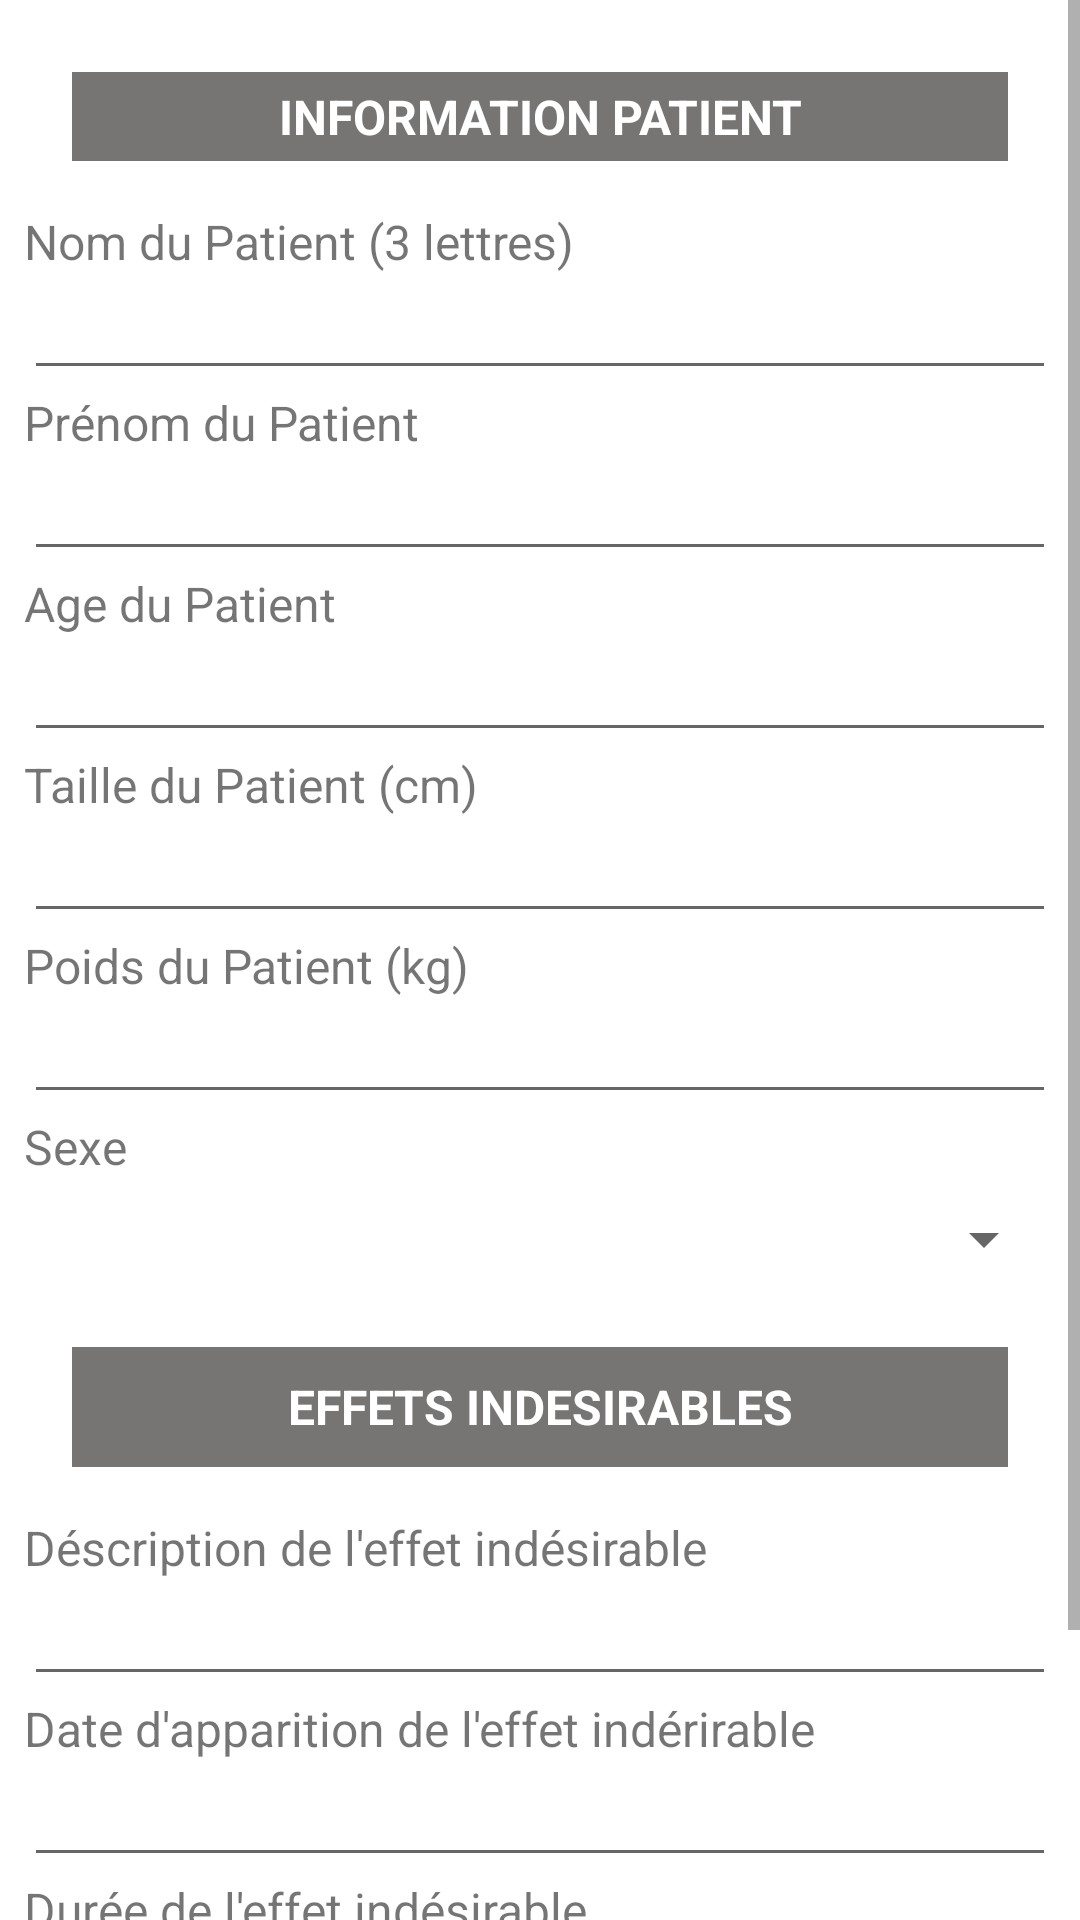

Here is an Android app screen rendered from its layout file. Give the layout XML and the strings, colors and styles it references.
<!-- AndroidManifest.xml: application theme Theme.PharmacoVigilance -->
<!-- res/layout/pharmaco1.xml -->
<?xml version="1.0" encoding="utf-8"?>
<ScrollView xmlns:android="http://schemas.android.com/apk/res/android"
    android:layout_width="match_parent"
    android:layout_height="match_parent">

    <LinearLayout

        android:layout_width="match_parent"
        android:layout_height="wrap_content"
        android:background="@color/white"
        android:orientation="vertical"
        android:padding="8dp"  >


        <TextView
            android:layout_width="match_parent"
            android:layout_height="wrap_content"
            android:layout_margin="16dp"
            android:background="#767573"
            android:gravity="center"
            android:padding="4dp"
            android:text="@string/information_patient"
            android:textColor="@color/white"
            android:textSize="16sp"
            android:textStyle="bold" />

        <TextView

            android:layout_width="match_parent"
            android:layout_height="wrap_content"

            android:text="@string/nom_patient"
            android:textSize="16sp" />

        <EditText
            android:id="@+id/editTextPatientName"
            android:layout_width="match_parent"
            android:layout_height="wrap_content"
            android:inputType="text"

            android:textSize="16sp" />

        <TextView

            android:layout_width="match_parent"
            android:layout_height="wrap_content"

            android:text="@string/prenom_patient"
            android:textSize="16sp" />

        <EditText
            android:id="@+id/editTextPatientFirstName"
            android:layout_width="match_parent"
            android:layout_height="wrap_content"
            android:inputType="text"

            android:textSize="16sp" />

        <TextView

            android:layout_width="match_parent"
            android:layout_height="wrap_content"

            android:text="@string/age_parient"
            android:textSize="16sp" />

        <EditText
            android:id="@+id/editTextPatientAge"
            android:layout_width="match_parent"
            android:layout_height="wrap_content"
            android:inputType="number"

            android:textSize="16sp" />

        <TextView

            android:layout_width="match_parent"
            android:layout_height="wrap_content"

            android:text="@string/taille_patient_cm"
            android:textSize="16sp" />

        <EditText
            android:id="@+id/editTextPatientTail"
            android:layout_width="match_parent"
            android:layout_height="wrap_content"
            android:inputType="number"

            android:textSize="16sp" />

        <TextView
            android:id="@+id/textView16"
            android:layout_width="match_parent"
            android:layout_height="wrap_content"

            android:text="@string/poids_patient"
            android:textSize="16sp" />

        <EditText
            android:id="@+id/editTextPatientPoids"
            android:layout_width="match_parent"
            android:layout_height="wrap_content"
            android:inputType="number"

            android:textSize="16sp" />

        <TextView
            android:id="@+id/textView15"
            android:layout_width="match_parent"
            android:layout_height="wrap_content"

            android:text="@string/genre_patient"
            android:textSize="16sp" />


        <Spinner
            android:id="@+id/spinnerPatientGenre"
            android:layout_width="match_parent"
            android:layout_height="40dp" />

        <TextView
            android:layout_width="match_parent"
            android:layout_height="40dp"
            android:layout_margin="16dp"
            android:background="#767573"
            android:gravity="center"


            android:text="@string/effets_indesirables"
            android:textColor="@color/white"
            android:textSize="16sp"
            android:textStyle="bold" />

        <TextView
            android:layout_width="match_parent"
            android:layout_height="wrap_content"

            android:text="@string/d_scription"
            android:textSize="16sp" />

        <EditText
            android:id="@+id/editTextEffetDescription"
            android:layout_width="match_parent"
            android:layout_height="wrap_content"
            android:inputType="textMultiLine"

            android:textSize="16sp" />


        <TextView
            android:layout_width="match_parent"
            android:layout_height="wrap_content"

            android:text="@string/date_apparition"
            android:textSize="16sp" />

        <EditText
            android:id="@+id/editTextEffetDateParution"
            android:layout_width="match_parent"
            android:layout_height="wrap_content"
            android:inputType="text"

            android:textSize="16sp" />

        <TextView
            android:layout_width="match_parent"
            android:layout_height="wrap_content"

            android:text="@string/dur_e_effet"
            android:textSize="16sp" />

        <LinearLayout

            android:layout_width="match_parent"
            android:layout_height="wrap_content"
            android:orientation="horizontal"
            android:paddingStart="5dp">


            <TextView
                android:layout_width="45dp"
                android:layout_height="wrap_content"
                android:paddingStart="5dp"
                android:text="@string/mois"
                android:textSize="16sp" />

            <EditText
                android:id="@+id/mois"
                android:layout_width="45dp"
                android:layout_height="wrap_content"
                android:inputType="number"
                android:paddingStart="5dp"
                android:textSize="16sp" />

            <TextView
                android:layout_width="45dp"
                android:layout_height="wrap_content"

                android:paddingStart="5dp"
                android:text="@string/jour"
                android:textSize="16sp" />

            <EditText
                android:id="@+id/jour"
                android:layout_width="45dp"
                android:layout_height="wrap_content"
                android:inputType="number"
                android:paddingStart="5dp"
                android:textSize="16sp" />

            <TextView

                android:layout_width="wrap_content"
                android:layout_height="wrap_content"
                android:layout_marginStart="10dp"
                android:paddingStart="5dp"
                android:text="@string/heure"
                android:textSize="16sp" />

            <EditText
                android:id="@+id/heure"
                android:layout_width="56dp"
                android:layout_height="wrap_content"
                android:inputType="number"
                android:paddingStart="5dp"
                android:textSize="16sp" />

        </LinearLayout>


        <Button
            android:id="@+id/next1P1"
            style="@style/Widget.AppCompat.Button.Small"
            android:layout_width="wrap_content"
            android:layout_height="wrap_content"
            android:layout_marginTop="10dp"
            android:backgroundTint="#6160EE"
            android:paddingHorizontal="32dp"
            android:paddingVertical="5dp"
            android:stateListAnimator="@android:anim/accelerate_decelerate_interpolator"
            android:text="@string/next"
            android:textColor="@color/white"
            android:textSize="24sp"
            android:layout_gravity="center"/>


    </LinearLayout>
</ScrollView>
<!-- resources referenced by this layout -->
<resources>
  <string name="age_parient">Age du Patient</string>
  <string name="d_scription">Déscription de l\'effet indésirable</string>
  <string name="date_apparition">Date d\'apparition de l\'effet indérirable</string>
  <string name="dur_e_effet">Durée de l\'effet indésirable</string>
  <string name="effets_indesirables">EFFETS INDESIRABLES</string>
  <string name="genre_patient">Sexe </string>
  <string name="heure">Heure :</string>
  <string name="information_patient">INFORMATION PATIENT</string>
  <string name="jour">Jour :</string>
  <string name="mois">Mois :</string>
  <string name="next">Next</string>
  <string name="nom_patient">Nom du Patient (3 lettres) </string>
  <string name="poids_patient">Poids du Patient (kg)</string>
  <string name="prenom_patient">Prénom du Patient</string>
  <string name="taille_patient_cm">Taille du Patient (cm)</string>
  <style name="Theme.PharmacoVigilance" parent="Base.Theme.PharmacoVigilance" />
  <style name="Base.Theme.PharmacoVigilance" parent="Theme.AppCompat.Light.NoActionBar">
          
          
      </style>
  <!-- not gathered from this repository: default colours our renderer supplied (Android Studio template values) -->
  <color name="white">#FFFFFFFF</color>
</resources>
